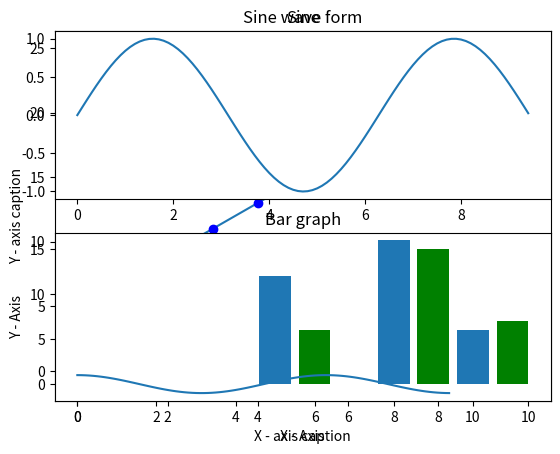

Source code (Python):
import numpy as np
from matplotlib import pyplot as plt

x = np.arange(1, 11)
y = 2 * x + 5

plt.title("Matplotlib demo")
plt.xlabel("X - axis caption")
plt.ylabel("Y - axis caption")
plt.plot(x, y)
plt.show()

x = np.arange(1, 11)
y = 2 * x + 5

plt.title("Matplotlib demo")
plt.xlabel("X - axis caption")
plt.ylabel("Y - axis caption")
plt.plot(x, y, "ob")
plt.show()

# Sine Wave Plot:
# Compute the x and y coordinates for points on a sine curve. 
x = np.arange(0, 3 * np.pi, 0.1)
y = np.sin(x)

plt.title("Sine wave form")
plt.plot(x, y)
plt.show()

# subplot()
x = np.arange(0, 3 * np.pi, 0.1)
y_sin = np.sin(x)
y_cos = np.cos(x)

# Set up a subplot grid that has height 2 and width 1, 
# and set the first such subplot as active. 
plt.subplot(2, 1, 1)

# Make the first plot.
plt.plot(x, y_sin)
plt.title("Sine")

# Set the second subplot as active, and make the second plot.
plt.subplot(2, 1, 2)
plt.plot(x, y_cos)
plt.title("Cosine")

plt.show()

# bar()
x = [5, 8, 10]
y = [12, 16, 6]

x2 = [6, 9, 11]
y2 = [6, 15, 7]

plt.bar(x, y, align = "center")
plt.bar(x2, y2, color = "g", align = "center")
plt.title("Bar graph")
plt.ylabel("Y - Axis")
plt.xlabel("X - Axis")
plt.show()